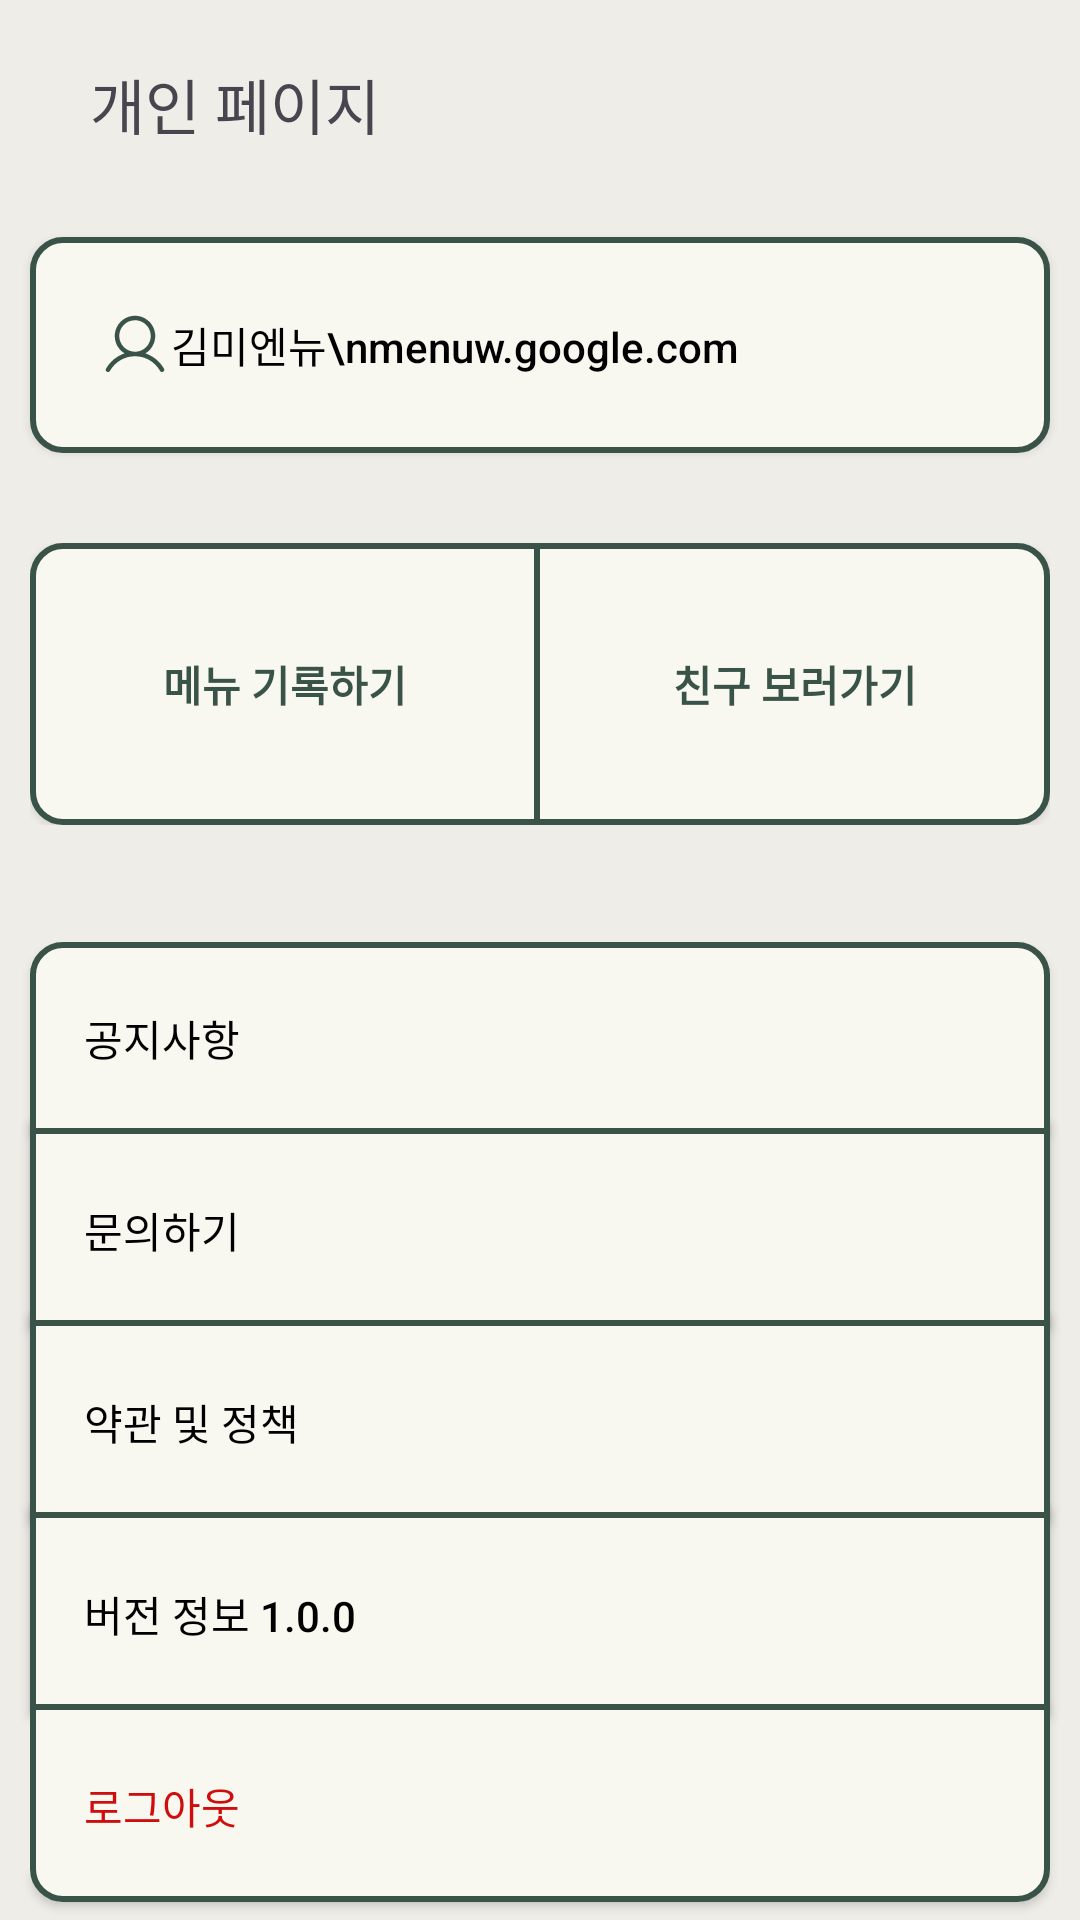

Reconstruct the res/layout file that produces this screen, plus the resources it refers to.
<!-- AndroidManifest.xml: application theme Theme.MENUW -->
<!-- res/layout/fragment_person.xml -->
<?xml version="1.0" encoding="utf-8"?>
<layout xmlns:tools="http://schemas.android.com/tools"
    xmlns:android="http://schemas.android.com/apk/res/android"
    xmlns:app="http://schemas.android.com/apk/res-auto">

    <data>

    </data>

    <androidx.constraintlayout.widget.ConstraintLayout
        android:layout_width="match_parent"
        android:layout_height="match_parent"
        android:background="@color/background">

        <TextView
            android:id="@+id/tv_person_title"
            style="@style/head"
            android:layout_width="wrap_content"
            android:layout_height="wrap_content"
            android:text="@string/person_title"
            android:textSize="20dp"
            android:layout_marginTop="20dp"
            android:layout_marginStart="30dp"
            app:layout_constraintTop_toTopOf="parent"
            app:layout_constraintStart_toStartOf="parent"/>

        <androidx.appcompat.widget.AppCompatButton
            android:id="@+id/personal_info"
            android:layout_width="0dp"
            android:layout_height="72dp"
            android:layout_marginStart="10dp"
            android:layout_marginEnd="10dp"
            android:background="@drawable/shape_corner_radius"
            android:drawableLeft="@drawable/ic_person"
            android:paddingLeft="23dp"
            android:text="김미엔뉴\nmenuw.google.com"
            android:gravity="center_vertical"
            android:textAllCaps="false"
            android:textColor="@color/black"
            android:layout_marginTop="30dp"
            app:layout_constraintBottom_toBottomOf="parent"
            app:layout_constraintEnd_toEndOf="parent"
            app:layout_constraintHorizontal_bias="0.492"
            app:layout_constraintStart_toStartOf="parent"
            app:layout_constraintTop_toBottomOf="@id/tv_person_title"
            app:layout_constraintVertical_bias="0.0" />

        <TableLayout
            android:id="@+id/tableLayout"
            android:layout_width="0dp"
            android:layout_height="94dp"
            android:layout_marginStart="10dp"
            android:layout_marginEnd="10dp"
            android:stretchColumns="0, 1"
            android:layout_marginTop="30dp"
            app:layout_constraintEnd_toEndOf="parent"
            app:layout_constraintStart_toStartOf="parent"
            app:layout_constraintTop_toBottomOf="@id/personal_info">

            <TableRow
                android:layout_width="match_parent"
                android:layout_height="match_parent">

                <androidx.appcompat.widget.AppCompatButton
                    android:layout_width="170dp"
                    android:layout_height="94dp"
                    android:background="@drawable/shape_left_corner_radius"
                    android:text="메뉴 기록하기"
                    android:textSize="14dp"
                    android:textStyle="bold"
                    android:textColor="@color/green_primary" />

                <androidx.appcompat.widget.AppCompatButton
                    android:layout_width="170dp"
                    android:layout_height="94dp"
                    android:background="@drawable/shape_right_corner_radius"
                    android:text="친구 보러가기"
                    android:textSize="14dp"
                    android:textStyle="bold"
                    android:textColor="@color/green_primary"/>
            </TableRow>
        </TableLayout>

        <androidx.appcompat.widget.AppCompatButton
            android:id="@+id/appCompatButton2"
            android:layout_width="0dp"
            android:layout_height="64dp"
            android:layout_marginStart="10dp"
            android:layout_marginEnd="10dp"
            android:background="@drawable/shape_top_corner_radius"
            android:text="공지사항"
            android:textSize="14dp"
            android:gravity="center_vertical"
            android:paddingLeft="18dp"
            android:textColor="@color/black"
            app:layout_constraintBottom_toBottomOf="parent"
            app:layout_constraintEnd_toEndOf="parent"
            app:layout_constraintHorizontal_bias="0.0"
            app:layout_constraintStart_toStartOf="parent"
            app:layout_constraintTop_toTopOf="@+id/guideline4"
            app:layout_constraintVertical_bias="0.0" />

        <androidx.appcompat.widget.AppCompatButton
            android:id="@+id/appCompatButton3"
            android:layout_width="0dp"
            android:layout_height="64dp"
            android:layout_marginStart="10dp"
            android:layout_marginEnd="10dp"
            android:background="@drawable/shape_except_top_border"
            android:text="문의하기"
            android:textSize="14dp"
            android:gravity="center_vertical"
            android:paddingLeft="18dp"
            android:textColor="@color/black"
            app:layout_constraintBottom_toBottomOf="parent"
            app:layout_constraintEnd_toEndOf="parent"
            app:layout_constraintHorizontal_bias="0.0"
            app:layout_constraintStart_toStartOf="parent"
            app:layout_constraintTop_toBottomOf="@+id/appCompatButton2"
            app:layout_constraintVertical_bias="0.0" />

        <androidx.appcompat.widget.AppCompatButton
            android:id="@+id/appCompatButton4"
            android:layout_width="0dp"
            android:layout_height="64dp"
            android:layout_marginStart="10dp"
            android:layout_marginEnd="10dp"
            android:background="@drawable/shape_except_top_border"
            android:text="약관 및 정책"
            android:textSize="14dp"
            android:gravity="center_vertical"
            android:paddingLeft="18dp"
            android:textColor="@color/black"
            app:layout_constraintBottom_toBottomOf="parent"
            app:layout_constraintEnd_toEndOf="parent"
            app:layout_constraintHorizontal_bias="0.0"
            app:layout_constraintStart_toStartOf="parent"
            app:layout_constraintTop_toBottomOf="@+id/appCompatButton3"
            app:layout_constraintVertical_bias="0.0" />

        <androidx.appcompat.widget.AppCompatButton
            android:id="@+id/appCompatButton5"
            android:layout_width="0dp"
            android:layout_height="64dp"
            android:layout_marginStart="10dp"
            android:layout_marginEnd="10dp"
            android:background="@drawable/shape_except_top_border"
            android:text="버전 정보 1.0.0"
            android:textSize="14dp"
            android:gravity="center_vertical"
            android:paddingLeft="18dp"
            android:textColor="@color/black"
            app:layout_constraintBottom_toBottomOf="parent"
            app:layout_constraintEnd_toEndOf="parent"
            app:layout_constraintHorizontal_bias="0.0"
            app:layout_constraintStart_toStartOf="parent"
            app:layout_constraintTop_toBottomOf="@+id/appCompatButton4"
            app:layout_constraintVertical_bias="0.0" />

        <androidx.appcompat.widget.AppCompatButton
            android:layout_width="0dp"
            android:layout_height="64dp"
            android:layout_marginStart="10dp"
            android:layout_marginEnd="10dp"
            android:background="@drawable/shape_bottom_corner_radius"
            android:text="로그아웃"
            android:textSize="14dp"
            android:gravity="center_vertical"
            android:paddingLeft="18dp"
            android:textColor="@color/red"
            app:layout_constraintBottom_toBottomOf="parent"
            app:layout_constraintEnd_toEndOf="parent"
            app:layout_constraintHorizontal_bias="0.0"
            app:layout_constraintStart_toStartOf="parent"
            app:layout_constraintTop_toBottomOf="@+id/appCompatButton5"
            app:layout_constraintVertical_bias="0.0" />

        <TextView
            android:id="@+id/withdrawl"
            android:layout_width="wrap_content"
            android:layout_height="wrap_content"
            android:layout_marginEnd="10dp"
            android:text="회원탈퇴"
            android:textSize="10dp"
            app:layout_constraintBottom_toBottomOf="parent"
            app:layout_constraintEnd_toEndOf="parent"
            app:layout_constraintHorizontal_bias="0.981"
            app:layout_constraintStart_toStartOf="parent"
            app:layout_constraintTop_toTopOf="@+id/guideline5"
            app:layout_constraintVertical_bias="0.0" />

        <androidx.constraintlayout.widget.Guideline
            android:id="@+id/guideline"
            android:layout_width="wrap_content"
            android:layout_height="wrap_content"
            android:orientation="horizontal"
            app:layout_constraintGuide_begin="110dp" />

        <androidx.constraintlayout.widget.Guideline
            android:id="@+id/guideline3"
            android:layout_width="wrap_content"
            android:layout_height="wrap_content"
            android:orientation="horizontal"
            app:layout_constraintGuide_begin="201dp" />

        <androidx.constraintlayout.widget.Guideline
            android:id="@+id/guideline4"
            android:layout_width="wrap_content"
            android:layout_height="wrap_content"
            android:orientation="horizontal"
            app:layout_constraintGuide_begin="314dp" />

        <androidx.constraintlayout.widget.Guideline
            android:id="@+id/guideline5"
            android:layout_width="wrap_content"
            android:layout_height="wrap_content"
            android:orientation="horizontal"
            app:layout_constraintGuide_begin="646dp" />

        <androidx.constraintlayout.widget.Guideline
            android:id="@+id/guideline2"
            android:layout_width="wrap_content"
            android:layout_height="wrap_content"
            android:orientation="horizontal"
            app:layout_constraintGuide_begin="201dp" />



    </androidx.constraintlayout.widget.ConstraintLayout>
</layout>
<!-- resources referenced by this layout -->
<resources>
  <color name="background">#FFEEEDE8</color>
  <color name="black">#FF000000</color>
  <color name="green_primary">#FF3A5348</color>
  <color name="red">#FFD00D0D</color>
  <!-- drawable shape_bottom_corner_radius (drawable) -->
  <?xml version="1.0" encoding="utf-8"?>
  <layer-list xmlns:android="http://schemas.android.com/apk/res/android" >
  
      <item
          android:top="-5dp">
          <shape android:shape="rectangle" >
              <solid android:color="@color/bright" />
  
              <stroke
                  android:width="2dp"
                  android:color="@color/green_primary" />
              <corners
                  android:bottomLeftRadius="10dp"
                  android:bottomRightRadius="10dp">
  
              </corners>
          </shape>
      </item>
  
  </layer-list>
  <!-- drawable shape_corner_radius (drawable) -->
  <?xml version="1.0" encoding="utf-8"?>
  <shape xmlns:android="http://schemas.android.com/apk/res/android">
      <solid android:color="@color/bright" />
      <stroke
          android:width="2dp"
          android:color="@color/green_primary" />
      <corners
          android:topLeftRadius="10dp"
          android:topRightRadius="10dp"
          android:bottomLeftRadius="10dp"
          android:bottomRightRadius="10dp"  />
  </shape>
  <!-- drawable shape_except_top_border (drawable) -->
  <?xml version="1.0" encoding="utf-8"?>
  <layer-list xmlns:android="http://schemas.android.com/apk/res/android" >
  
      <item
          android:top="-5dp">
          <shape android:shape="rectangle" >
              <solid android:color="@color/bright" />
  
              <stroke
                  android:width="2dp"
                  android:color="@color/green_primary" />
          </shape>
      </item>
  
  </layer-list>
  <!-- drawable shape_left_corner_radius (drawable) -->
  <shape xmlns:android="http://schemas.android.com/apk/res/android">
      <solid android:color="@color/bright" />
      <stroke
          android:width="2dp"
          android:color="@color/green_primary" />
      <corners
          android:topLeftRadius="10dp"
          android:bottomLeftRadius="10dp">
  
      </corners>
  </shape>
  <!-- drawable shape_right_corner_radius (drawable) -->
  <?xml version="1.0" encoding="utf-8"?>
  <layer-list xmlns:android="http://schemas.android.com/apk/res/android" >
  
      <item
          android:left="-5dp">
          <shape android:shape="rectangle" >
              <solid android:color="@color/bright" />
  
              <stroke
                  android:width="2dp"
                  android:color="@color/green_primary" />
              <corners
                  android:topRightRadius="10dp"
                  android:bottomRightRadius="10dp">
  
              </corners>
          </shape>
      </item>
  
  </layer-list>
  <!-- drawable shape_top_corner_radius (drawable) -->
  <?xml version="1.0" encoding="utf-8"?>
  <shape xmlns:android="http://schemas.android.com/apk/res/android">
      <solid android:color="@color/bright" />
      <stroke
          android:width="2dp"
          android:color="@color/green_primary" />
      <corners
          android:topLeftRadius="10dp"
          android:topRightRadius="10dp"/>
  </shape>
  <string name="person_title">개인 페이지</string>
  <style name="head">
          <item name="android:fontFamily">@font/jalnan2ttf</item>
      </style>
  <style name="Theme.MENUW" parent="Base.Theme.MENUW" />
  <color name="bright">#FFF9F8F0</color>
  <style name="Base.Theme.MENUW" parent="Theme.Material3.Light.NoActionBar">
          
          
          <item name="android:includeFontPadding">false</item>
          <item name="android:windowLightStatusBar">true</item>
          <item name="android:windowIsTranslucent">true</item>
      </style>
</resources>
